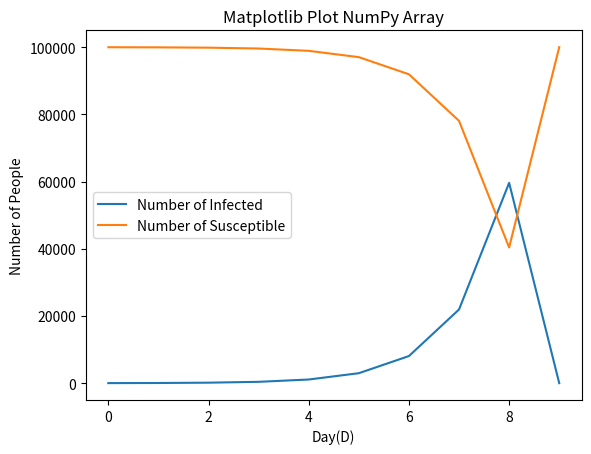

This chart was generated by the following Python code:
#!/usr/bin/env python3
# -*- coding: utf-8 -*-
"""
Created on Tue Mar 22 13:05:33 2022

[redacted]
"""

import numpy as np
import matplotlib.pyplot as plt

def grid_count(grid,grid_count_list,susceptible_list,state,starting_population):
    grid_count=len(grid[grid==state])
    if state=='I':
        susceptible=starting_population-grid_count
    grid_count_list.append(grid_count)
    susceptible_list.append(susceptible)
    return grid_count_list,susceptible_list

def plot_show(list_of_infections):
    x=np.arange(len(list_of_infections[0]))
    y=np.array(list_of_infections[0])
    z=np.array(list_of_infections[1])
    plt.xlabel('Day(D)')
    plt.ylabel('Number of People')
    plt.plot(x,y,label='Number of Infected') 
    plt.plot(x,z,label='Number of Susceptible')
    plt.title("Matplotlib Plot NumPy Array")
    plt.legend()
    return plt.show()
               
def original_grid(n):
    row = ["S" for i in range(n)]
    grid = np.array([row for i in range(n)])
    return grid
starting_population=100000
grid=original_grid(100)
grid[2,3]='I'
previous_infected=[20*np.exp(x) for x in range(0,9)]
previous_susceptible=[100000-x for x in previous_infected]
thing=grid_count(grid,previous_infected,previous_susceptible,'I',starting_population)
# print(thing[0])
plot_show(thing)

